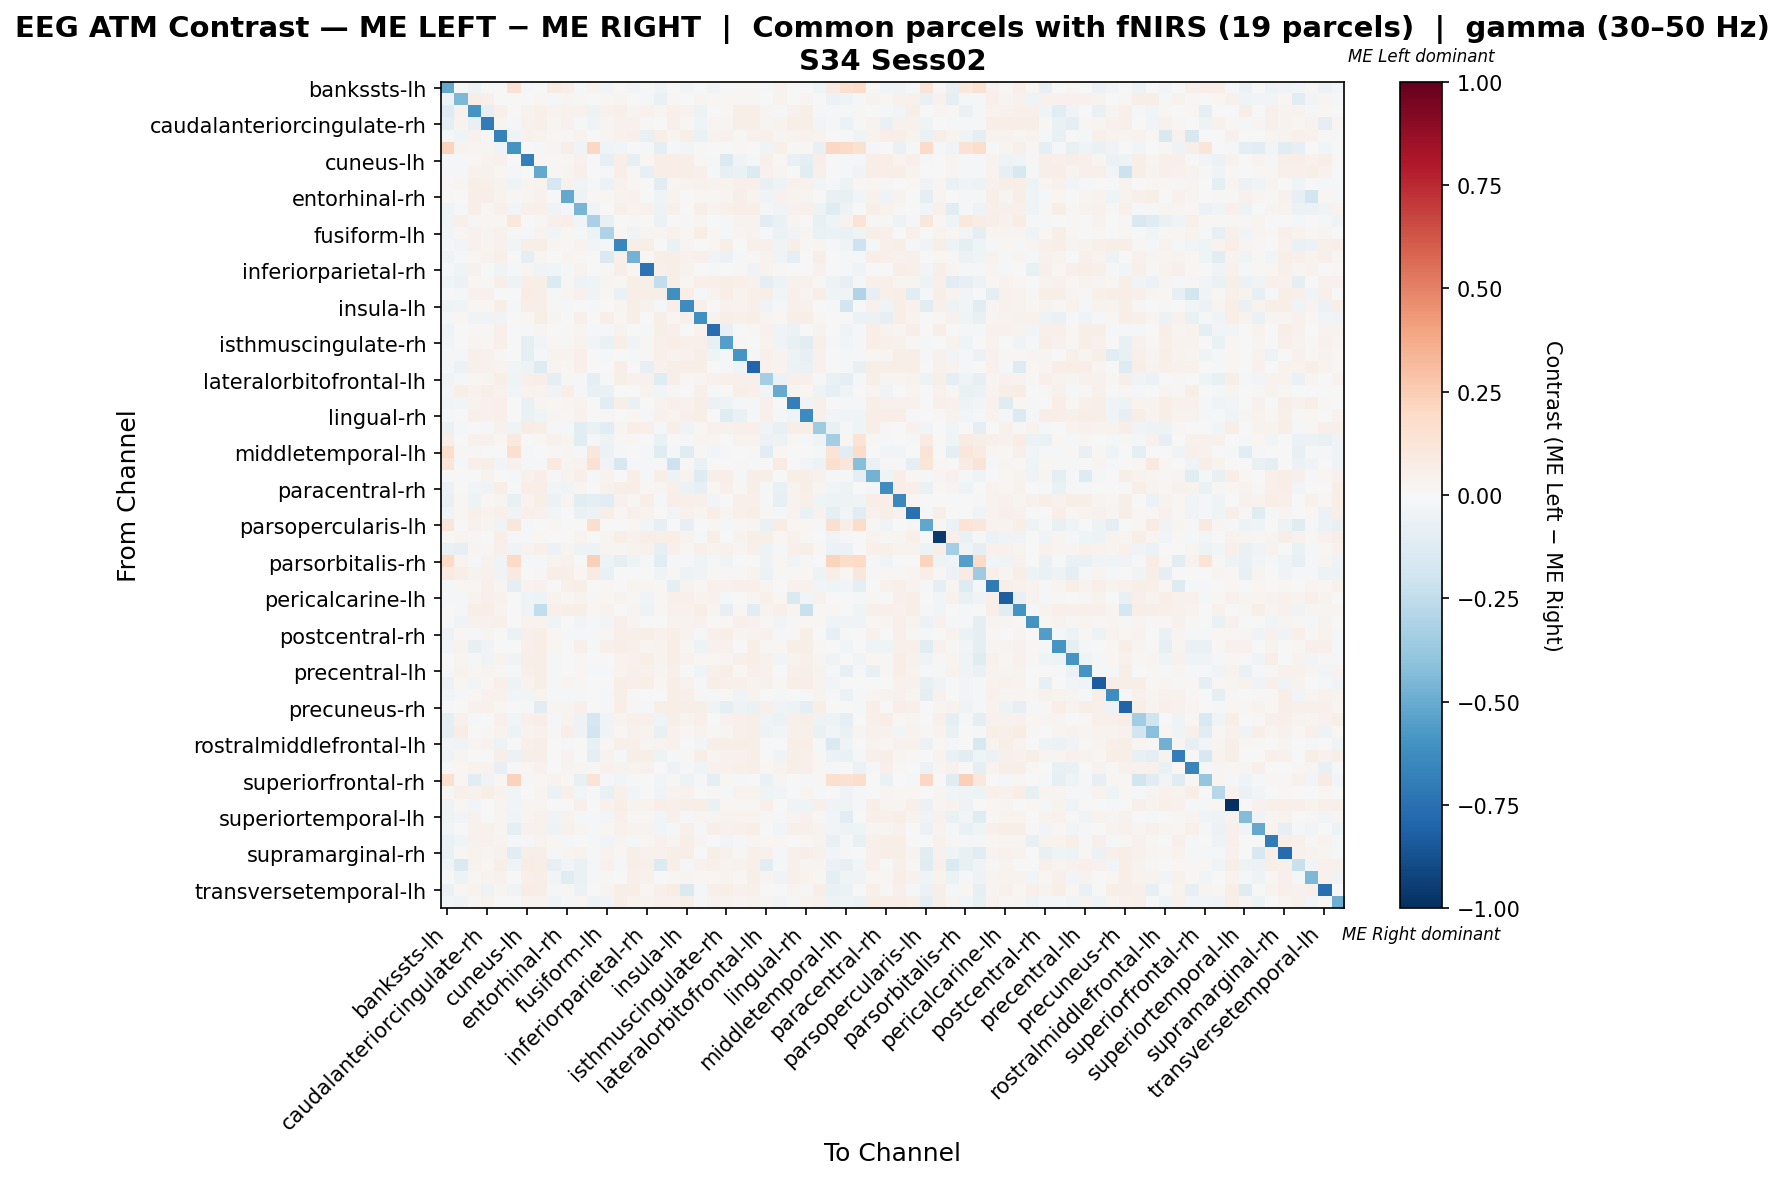

The data file committed next to this chart (first rows):
, bankssts-lh, bankssts-rh, caudalanteriorcingulate-lh, caudalanteriorcingulate-rh, caudalmiddlefrontal-lh, caudalmiddlefrontal-rh, cuneus-lh, cuneus-rh, entorhinal-lh, entorhinal-rh, frontalpole-lh, frontalpole-rh, fusiform-lh, fusiform-rh, inferiorparietal-lh, inferiorparietal-rh, inferiortemporal-lh, inferiortemporal-rh, insula-lh, insula-rh, isthmuscingulate-lh, isthmuscingulate-rh, lateraloccipital-lh
bankssts-lh, -0.5095, -0.01646, -0.05443, -0.002425, 0.002265, 0.1473, -0.01761, -0.004818, 0.08053, 0.06499, -0.01129, 0.03337, -0.02856, 0.00887, -0.02683, -0.007913, -0.03873, 0.003095, -0.02594, -0.01445, -0.03516, -0.02243, 0.01375
bankssts-rh, -0.05301, -0.4508, 0.05908, 0.05206, -0.006197, -0.006715, 0.004866, 0.02195, -0.01238, 0.0285, 0.01515, -0.004813, 0.02156, 0.02873, 0.006312, -0.02046, -0.06736, 0.01798, -0.002688, 0.03072, 0.01973, 0.01646, 0.01737
caudalanteriorcingulate-lh, -0.1292, 0.04159, -0.5907, -0.08759, 0.04796, -0.0009865, 0.03235, 0.05365, 0.03349, 0.04637, 0.03939, -0.05171, 0.04045, 0.05258, 0.02469, 0.04159, 0.02484, 0.05001, 0.03211, -0.05219, 0.006716, 0.02279, 0.06175
caudalanteriorcingulate-rh, -0.09902, 0.03495, -0.07448, -0.7026, 0.02598, -0.01065, 0.04327, 0.0508, 0.02673, 0.0404, -0.007856, -0.03716, 0.03093, 0.04629, 0.04679, 0.01018, 0.001219, 0.04704, 0.008745, -0.04396, 0.02667, 0.02623, 0.05902
caudalmiddlefrontal-lh, -0.01721, -0.04412, 0.04065, 0.0102, -0.6723, -0.03441, 0.04301, 0.0382, 0.01931, 0.009527, 0.0339, -0.001012, 0.02513, 0.04208, 0.05414, -0.07086, 0.05549, 0.02378, 0.06114, -0.06487, 0.03643, 0.04394, 0.01366
caudalmiddlefrontal-rh, 0.2221, 0.03156, 0.03043, 0.031, -0.03928, -0.595, 0.0, -0.02051, 0.0277, 0.05794, -0.03491, 0.206, -0.04514, -0.03049, -0.005861, -0.02051, -0.09378, -0.01172, -0.0255, 0.01141, 0.007609, -0.002931, 0.01522
cuneus-lh, -0.02232, -0.02338, 0.02017, 0.03801, 0.04438, 0.003354, -0.684, 0.02318, 0.0138, 0.02162, 0.04584, 0.0, -0.08548, 0.06261, -0.08099, 0.02244, 0.06597, 0.06932, 0.06224, 0.008658, -0.01887, -0.1461, -0.0412
cuneus-rh, -0.01485, -0.01662, 0.04614, 0.04123, 0.01829, -0.02227, -0.001805, -0.5142, 0.01243, 0.0277, 0.0481, 0.0, -0.01282, 0.06283, 0.009115, -0.07975, 0.06381, 0.06872, 0.06108, 0.04777, -0.02178, -0.07997, -0.06478
entorhinal-lh, 0.01315, 0.0257, 0.05568, 0.05372, 0.03474, -0.04006, 0.02654, 0.03334, -0.1769, 0.04041, -0.03258, -0.01879, -0.05745, 0.04425, 0.01755, 0.001437, -0.1136, 0.02902, 0.03626, 0.04641, 0.03354, 0.03701, 0.0518
entorhinal-rh, 0.01304, -0.003424, 0.0632, 0.05661, 0.03554, 0.008026, 0.02451, 0.04414, -0.003857, -0.5081, -0.05286, 0.009461, 0.01878, 0.03175, 0.04314, 0.002409, -0.0438, 0.03433, -0.004181, 0.01925, 0.01635, 0.02963, 0.05618
frontalpole-lh, -0.04189, -0.01299, 0.05682, 0.02321, 0.05161, -0.02911, 0.047, 0.0541, -0.03564, -0.01139, -0.4654, -0.03142, 0.0001967, 0.04995, 0.03777, 0.04026, -0.05334, 0.04883, 0.006944, 0.0603, 0.03285, 0.04895, 0.06474
frontalpole-rh, -0.04108, 0.04852, 0.01124, 0.02285, 0.02091, 0.1021, 0.002301, 0.01394, 0.04827, 0.06259, -0.03097, -0.3228, -0.07064, 0.002124, 0.01394, 0.002257, -0.06104, -0.004778, 0.01392, 0.02555, 0.004447, -0.01186, 0.03484
fusiform-lh, -0.02966, 0.01161, 0.04073, 0.02539, 0.04019, -0.02185, -0.01662, 0.0317, -0.02423, 0.01663, -0.02151, -0.05179, -0.3055, 0.01921, -0.03318, 0.03062, 0.02634, 0.04467, 0.01609, 0.05648, 0.01765, -0.01669, 0.02729
fusiform-rh, -0.01491, -0.0253, 0.04138, 0.02788, 0.04493, -0.02684, 0.06192, 0.05868, 0.02641, 0.009829, 0.03127, -0.028, -0.01397, -0.65, 0.06167, 0.05661, -0.002538, -0.06567, 0.02587, -0.006431, 0.01834, 0.0557, -0.002036
inferiorparietal-lh, -0.03239, -0.02059, 0.0194, 0.03715, 0.0505, 0.0, -0.09947, 0.02516, -0.003256, 0.03054, 0.02137, 0.0, -0.1411, 0.05234, -0.4762, 0.0129, 0.05755, 0.06797, 0.04459, 0.0484, -0.03159, -0.06229, -0.01159
inferiorparietal-rh, -0.009714, -0.04432, 0.04244, 0.00565, -0.04425, -0.01006, 0.0269, -0.03488, -0.0277, -0.01207, 0.03724, -0.004857, 0.01193, 0.05532, 0.01612, -0.7374, 0.05359, 0.05672, 0.03555, -0.002283, -0.01095, 0.003977, 0.01436
inferiortemporal-lh, -0.04587, -0.05726, 0.02288, 0.01161, 0.05722, -0.0484, 0.06699, 0.06081, -0.1388, 0.007984, -0.04845, -0.04587, 0.0298, 0.02052, 0.05622, 0.06034, -0.2487, 0.06034, 0.018, 0.05004, 0.0526, 0.05775, 0.04947
inferiortemporal-rh, 0.0, -0.01673, 0.04069, 0.03965, -4.081107223509949e-05, -0.006266, 0.07304, 0.06051, -0.008366, 0.02922, 0.04278, -0.03341, 0.0198, -0.06686, 0.06469, 0.05634, 0.06156, -0.6161, 0.06469, -0.02092, 0.03442, 0.06469, 0.03651
insula-lh, -0.04879, -0.03854, 0.02299, 0.01817, 0.05849, -0.01909, 0.06332, 0.06042, 0.009279, -0.0127, 0.003708, -0.01061, -0.001108, 0.02667, 0.05618, 0.04519, -0.008428, 0.06852, -0.629, 0.04827, 0.006804, 0.04345, 0.03283
insula-rh, -0.0221, 0.01565, -0.0351, -0.03541, -0.03655, 0.0, 0.01989, 0.06053, 0.02786, -0.0004928, 0.05033, 0.002696, 0.05572, 0.01781, 0.06172, -0.00161, 0.05662, 0.0193, 0.05097, -0.6151, 0.03812, 0.06262, 0.04945
isthmuscingulate-lh, -0.04617, -0.003168, 0.0133, 0.008814, 0.04965, -0.004397, -0.0142, 0.02507, 0.001449, 0.008631, 0.02389, -0.02149, -0.008095, 0.03296, 0.002183, -0.0128, 0.05746, 0.05315, 0.005279, 0.03597, -0.7612, -0.07167, -0.0015
isthmuscingulate-rh, -0.02744, -0.003528, 0.03013, 0.02294, 0.04911, -0.006859, -0.09133, -0.03124, 0.0167, 0.01541, 0.03438, -0.02515, -0.06261, 0.06054, -0.03581, 0.01156, 0.05238, 0.06872, 0.04879, 0.05204, -0.07501, -0.5503, 0.01055
lateraloccipital-lh, -0.00989, -0.02187, 0.05186, 0.04164, 0.01494, 0.0, -0.09374, -0.01682, 0.03165, 0.03868, 0.05362, 0.005274, -0.008081, -0.0007736, -0.02061, 0.008787, 0.05274, 0.03791, 0.03939, 0.06038, -0.04358, -0.0139, -0.5876
lateraloccipital-rh, -0.0145, -0.06027, 0.05104, 0.04664, 0.03809, -0.02846, -0.05289, -0.1312, 0.0308, 0.02158, 0.0528, 0.00528, -0.002895, 0.06424, -0.002015, -0.08189, 0.04149, 0.05632, 0.05666, 0.06248, -0.005745, -0.02146, -0.03948
lateralorbitofrontal-lh, -0.03155, -0.007884, 0.01812, 0.02989, 0.05669, -0.0373, 0.04884, 0.05596, -0.08993, 0.008019, -0.02227, -0.09375, -0.008819, 0.05758, 0.04533, 0.04591, -0.124, 0.06051, 0.02116, 0.02807, 0.04518, 0.04785, 0.04795
lateralorbitofrontal-rh, -0.02393, 0.06918, 0.04555, 0.05824, 0.04513, -0.02541, 0.03272, 0.03822, -0.03489, 0.06276, -0.009135, -0.07276, -0.06275, -0.005528, 0.003577, 0.03723, -0.02965, 0.01254, 0.0005418, 0.04788, -0.01033, -0.0005865, 0.05529
lingual-lh, -0.03617, -0.02958, 0.03195, 0.04484, 0.04849, 0.0, -0.06474, 0.02873, 0.02161, 0.03111, 0.03371, 0.004396, -0.1067, 0.05925, -0.06353, 0.002988, 0.03564, 0.04991, 0.04443, 0.06067, -0.05947, -0.05277, -0.01782
lingual-rh, -0.01146, 0.006516, 0.04853, 0.04404, 0.04898, 0.0, -0.06359, -0.04404, 0.02786, 0.01528, 0.04045, -0.004719, 0.008763, -0.0004494, 0.01685, -0.008089, 0.04179, 0.03393, 0.04831, 0.06022, -0.005617, -0.1231, -0.06291
medialorbitofrontal-lh, -0.06769, -0.01443, 0.007064, -0.01964, 0.04631, -0.04221, 0.07294, 0.06159, -0.02208, -0.02201, -0.1129, -0.0664, -0.1105, 0.031, 0.06414, 0.05386, -0.008621, 0.06917, -0.0354, 0.02341, 0.04254, 0.04627, 0.05031
medialorbitofrontal-rh, 0.05993, -0.001367, 0.04267, 0.04629, 0.02256, 0.09421, 0.004512, 0.01579, 0.04066, 0.02349, -0.1084, -0.02166, -0.05256, 0.009515, 0.01579, 0.001717, -0.0659, 0.001717, -0.01446, 0.02707, 0.02707, 0.002404, 0.03835
middletemporal-lh, 0.1784, 0.01702, 0.01513, 0.007561, -0.0005694, 0.1563, -0.01192, -0.003596, 0.00812, 0.02818, -0.01363, 0.1127, -0.0581, -0.02271, -0.007002, -0.01533, -0.1217, -0.01362, -0.1213, 0.01286, -0.02782, -0.01552, 0.005673
middletemporal-rh, 0.1179, -0.00929, 0.04904, 0.06195, -0.02411, 0.04083, -0.01442, -0.009475, 0.09464, 0.02988, 0.03226, 0.1547, -0.03574, -0.1612, -0.009475, -0.02325, -0.02023, -0.2051, 0.009892, -0.06349, 0.003864, -0.006677, 0.01139
paracentral-lh, 0.0, 0.002975, 0.0001784, 0.03183, 0.006386, -0.01655, 0.04327, 0.06454, -0.008415, 0.03227, 0.0484, -0.02221, 0.03755, -0.006851, 0.06454, -0.0177, 0.05933, -0.05079, 0.03145, -0.1298, 0.05648, 0.06454, -0.008774
paracentral-rh, -0.05552, 0.00147, -0.02396, -0.0361, 0.06269, 0.0009796, 0.06472, 0.06465, -0.02477, -0.03383, 0.02627, 0.0, 0.04422, 0.05545, 0.06465, 0.02271, 0.02505, 0.05409, -0.05846, -0.08123, 0.01872, 0.04776, 0.01525
parahippocampal-lh, -0.07714, 0.0177, -0.05252, 0.01963, 0.02941, -0.07614, 0.03127, 0.05983, -0.05924, 0.02995, -0.1155, -0.08932, -0.1024, 0.04159, 0.02329, 0.06382, -0.01631, 0.06788, 0.05171, 0.05384, -0.02636, 0.007047, 0.04885
parahippocampal-rh, -0.04544, 0.02017, 0.04872, 0.03803, 0.05209, -0.03461, 0.05186, 0.04002, -0.02499, -0.002228, -0.06595, -0.04822, 0.0589, 0.02239, 0.05172, 0.0365, -0.003896, -0.02643, 0.0409, 0.02868, 0.06417, 0.02428, 0.04946
parsopercularis-lh, 0.1228, -0.003484, 0.03985, 0.02847, -0.03195, 0.111, -0.00788, 0.006131, 0.01644, -0.001514, -0.004587, 0.1754, 0.001536, 0.003506, 0.01839, -0.03042, -0.07968, -0.004815, -0.08536, 0.006572, 0.01533, -0.00963, 0.02255
parsopercularis-rh, 0.0, 0.0268, 0.01267, -0.00536, 0.0632, -0.02152, -0.01308, 0.01662, -0.0003315, 0.001617, 0.03333, 0.001832, 0.02806, 0.0632, 0.04529, 0.0632, 0.05862, 0.0632, 0.03545, -0.01039, 0.06046, -0.007582, 0.03613
parsorbitalis-lh, -0.07116, -0.08118, 0.02532, 0.01066, 0.0529, -0.03148, 0.03567, 0.04902, -0.05787, 0.02535, -0.05059, -0.05392, 0.02918, 0.02616, 0.03781, 0.04041, -0.07991, 0.04817, 0.009779, 0.05246, 0.03693, 0.04256, 0.02832
parsorbitalis-rh, 0.1947, 0.03525, -0.01451, 0.0345, -0.03707, 0.1966, -0.009008, -0.0109, 0.03211, 0.04397, 0.005113, 0.2399, -0.05044, -0.0894, -0.05233, -0.0109, -0.1068, -0.01963, -0.01744, -0.04172, -0.01744, -0.03707, -0.002752
parstriangularis-lh, 0.08788, 0.05878, 0.03557, 0.04451, -0.03213, 0.08686, -0.0007876, 0.01223, 0.06287, 0.06173, 0.01791, 0.0802, -0.06914, -0.006212, -0.005425, 0.003969, -0.03225, 0.01427, -0.04866, -0.03179, 0.009973, 0.01223, 0.01304
parstriangularis-rh, -0.008221, 0.01975, 0.02217, 0.05279, 0.03058, -0.08645, 0.03208, 0.03954, -0.003207, 0.04738, 0.0554, 0.00223, 0.01769, -0.006764, 0.03077, 0.02405, 0.01341, -0.09357, 0.03263, 0.02255, 0.04607, 0.03954, 0.05074
pericalcarine-lh, -0.01936, -0.01542, 0.03301, 0.05237, 0.0458, -0.004173, -0.04427, -0.05204, 0.03639, 0.02267, 0.03181, 0.008876, 0.02289, 0.03567, 0.009528, -0.03477, 0.02205, 0.05148, 0.05294, 0.0315, 0.04042, -0.01933, -0.004502
pericalcarine-rh, -0.003698, -0.01372, 0.06677, 0.06773, 0.03637, -0.0008953, -0.03471, -0.2467, 0.05056, 0.05819, 0.0592, 0.01908, 0.03261, -0.007162, 0.02876, -0.04982, 0.007895, 0.04483, 0.04582, 0.05533, 0.02882, -0.08387, 0.01087
postcentral-lh, -0.003596, -0.03854, 0.04159, 0.04461, 0.05227, 0.0, 0.03377, 0.03792, -0.04027, -0.007697, -0.02993, -0.01887, -0.02907, 0.04779, 0.02954, -0.003056, -0.003633, 0.03435, 0.03432, 0.04571, -0.007256, 0.02296, 0.04724
postcentral-rh, -0.05506, 0.02301, -0.01172, 0.02702, 0.002493, -0.05506, 0.04982, 0.06206, 0.01689, -0.0189, -0.009754, -0.01899, 0.01057, 0.05249, 0.05467, 0.05742, 0.03941, 0.06501, 0.03357, -0.01601, 0.04764, 0.06206, 0.03033
posteriorcingulate-lh, -0.02688, 0.0332, -0.0788, -0.03372, -0.005416, -0.006204, 0.04744, 0.06465, 0.01813, 0.00267, 0.0471, -0.01679, 0.05463, 0.06283, 0.05017, 0.0304, 0.03735, 0.06556, 0.02122, -0.05042, 0.04562, 0.04604, 0.002933
posteriorcingulate-rh, -0.001562, 0.03028, -0.008158, -0.03768, 0.03537, -0.04217, 0.05895, 0.05749, -0.01652, 0.001665, 0.0124, -0.005995, 0.0006593, 0.03537, 0.04409, 0.06102, 0.03305, 0.05789, 0.03562, 0.01769, 0.02328, 0.02938, 0.04751
precentral-lh, -0.01123, 0.03299, 0.01853, 0.02902, 0.01131, -0.02245, 0.04881, 0.058, -0.02095, 0.006958, 0.01845, -0.01318, -0.01921, 0.03563, 0.05239, 0.04491, 0.02733, 0.04865, -0.00187, -0.04467, 0.05352, 0.058, 0.01821
precentral-rh, -0.05926, 0.01603, -0.02878, 0.01913, 0.0528, -0.0523, 0.0366, 0.05888, -0.01848, 0.02995, 0.0122, 0.005273, -0.002134, 0.06327, 0.04711, 0.05536, 0.01786, 0.05536, 0.03579, -0.01953, 0.06415, 0.05452, 0.05452
precuneus-lh, -0.02755, -0.0108, 0.02162, 0.03945, 0.04058, -0.031, -0.02669, 0.0338, -0.01831, -0.01101, -0.01272, -0.005063, -0.02102, 0.06125, 0.007963, 0.006241, 0.005122, 0.05963, 0.05446, 0.01454, -0.0121, 0.01485, -0.03135
precuneus-rh, -0.009312, -0.001982, 0.04604, 0.04114, 0.02079, 0.0009796, -0.02124, -0.1169, 0.02351, 0.02669, 0.048, 0.0, -0.01131, 0.06269, 0.01344, -0.008251, 0.06135, 0.06857, 0.06232, 0.05878, -0.045, -0.09598, -0.04855
rostralanteriorcingulate-lh, -0.09604, 0.03935, -0.008978, -0.004833, 0.05057, -0.028, 0.04988, 0.06349, -0.01016, 0.03362, -0.05027, -0.1709, -0.03414, 0.03638, 0.04967, 0.04914, -0.04275, 0.05992, 0.03207, 0.04788, -0.007229, 0.04195, 0.05203
rostralanteriorcingulate-rh, -0.08652, 0.07061, 0.001841, 0.01143, 0.03468, -0.05138, 0.03237, 0.04503, 0.01545, 0.06857, -0.05408, -0.1883, -0.03971, 0.0233, 0.04401, 0.03199, -0.07174, 0.04094, 0.02145, 0.03877, 0.01193, 0.0249, 0.05284
rostralmiddlefrontal-lh, -0.02826, -0.033, 0.02733, 0.03753, -0.052, 0.0008646, 0.04738, 0.05793, -0.003444, -0.009231, 2.204296858189889e-05, -0.07657, 0.01523, 0.05317, 0.0498, 0.03087, 0.03373, 0.04358, 0.004345, -0.02944, 0.06398, 0.05793, 0.05966
rostralmiddlefrontal-rh, -0.04622, 0.03075, -0.007373, 0.005131, 0.05898, -0.05594, 0.05782, 0.05782, -0.0001814, 0.03469, 0.006359, -0.09638, 0.03437, -0.01124, 0.05497, 0.05782, -0.04897, -0.01926, 0.015, 0.05666, 0.02927, 0.04069, 0.04409
superiorfrontal-lh, 0.004402, 0.02298, 0.03736, 0.03505, -0.08178, 0.007806, 0.01723, 0.0416, 0.005064, 0.02943, 0.02701, 0.008066, 0.04015, 0.03198, 0.03441, 0.04184, 0.005779, -0.05341, -0.0154, -0.04682, 0.04636, 0.04367, 0.05331
superiorfrontal-rh, 0.1602, 0.02161, -0.1037, -0.03634, 0.01621, 0.2282, -0.01404, 0.01621, 0.03447, 0.01925, -0.07307, 0.1355, -0.01984, -0.02858, -0.009722, 0.001081, -0.02956, 0.008152, -0.04979, -0.01581, -0.08819, 0.01621, -0.02288
superiorparietal-lh, 0.01012, 0.04823, 0.0442, 0.06202, 0.0325, -0.02989, -0.004178, 0.02466, -0.06135, 0.04832, -0.03029, -0.0208, -0.07545, 0.0504, -0.02392, -0.004818, -0.03643, 0.03481, 0.0447, -0.004598, 0.008082, -0.01655, 0.03542
superiorparietal-rh, -0.05028, 0.02055, -0.03076, -0.003135, 0.03029, -0.02662, 0.03027, 0.02634, 0.005814, 0.007752, 0.0481, 0.0, 0.0392, 0.06283, 0.03521, 0.03323, 0.06381, 0.05097, 0.06183, 0.05594, -0.06434, 0.01747, 0.009627
... 8 more rows
